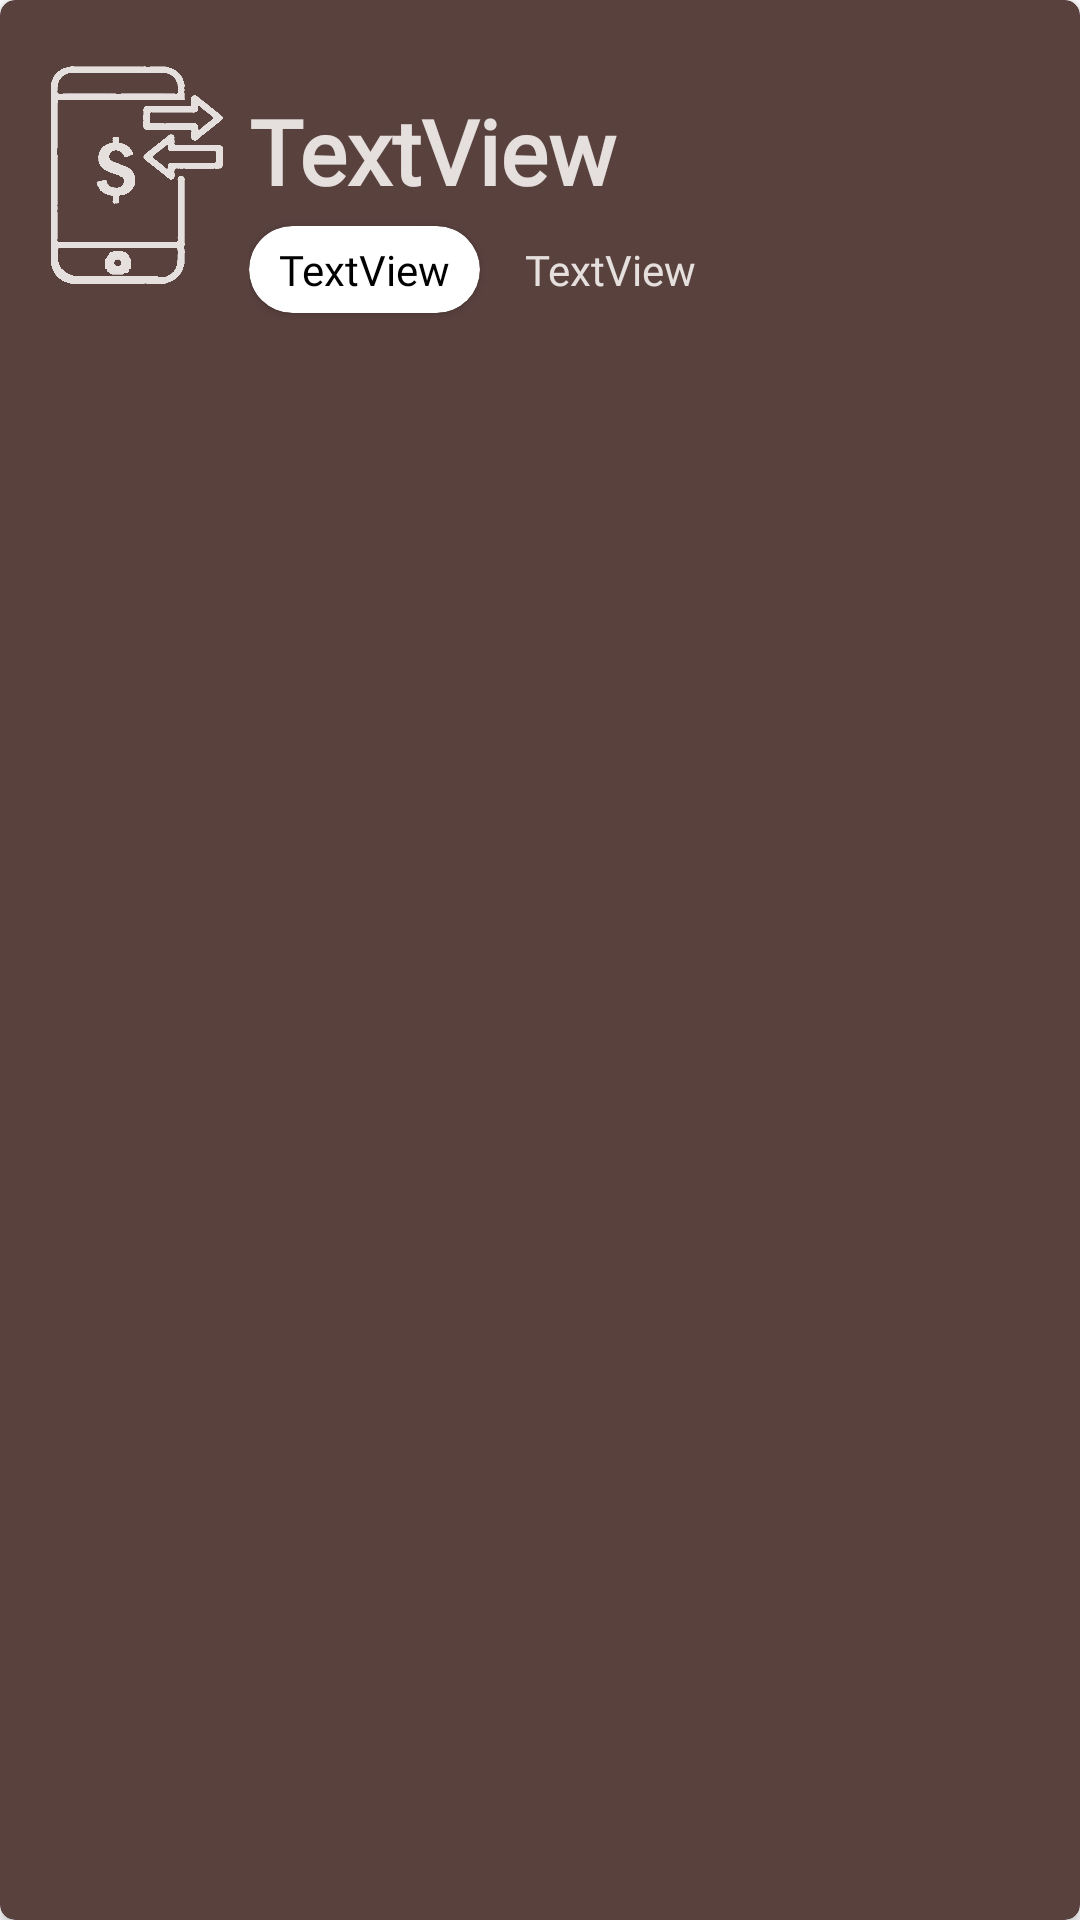

The Android layout XML behind this screen, and the referenced resources:
<!-- AndroidManifest.xml: application theme Theme.Bank -->
<!-- res/layout/history_item.xml -->
<?xml version="1.0" encoding="utf-8"?>
<androidx.cardview.widget.CardView xmlns:android="http://schemas.android.com/apk/res/android"
    xmlns:app="http://schemas.android.com/apk/res-auto"
    xmlns:tools="http://schemas.android.com/tools"
    android:layout_width="match_parent"
    android:layout_height="wrap_content"
    android:layout_marginLeft="5sp"
    android:layout_marginTop="5sp"
    android:layout_marginRight="5sp"
    android:layout_marginBottom="5sp"
    android:background="@color/dark_scarlet"
    app:cardBackgroundColor="@color/rose_grey"
    app:cardCornerRadius="5dp">

    <LinearLayout
        android:layout_width="match_parent"
        android:layout_height="match_parent"
        android:orientation="horizontal">

        <ImageView
            android:id="@+id/iv_type"
            android:layout_width="166dp"
            android:layout_height="120dp"
            android:layout_weight="1"
            app:srcCompat="@drawable/trans" />

        <LinearLayout
            android:layout_width="match_parent"
            android:layout_height="match_parent"
            android:layout_weight="1"
            android:orientation="vertical">

            <TextView
                android:id="@+id/trans_amount"
                android:layout_width="match_parent"
                android:layout_height="wrap_content"
                android:layout_marginTop="30dp"
                android:fontFamily="@font/roboto_slab"
                android:text="TextView"
                android:textColor="@color/lignt_text"
                android:textSize="30dp"
                android:textStyle="bold" />

            <LinearLayout
                android:layout_width="match_parent"
                android:layout_height="match_parent"
                android:orientation="horizontal">

                <androidx.cardview.widget.CardView
                    android:layout_width="wrap_content"
                    android:layout_height="wrap_content"
                    android:layout_marginTop="5dp"

                    android:layout_marginRight="10dp"
                    android:backgroundTint="@color/light_scarlet"
                    app:cardCornerRadius="20dp">

                    <TextView
                        android:id="@+id/trans_date"
                        android:layout_width="wrap_content"
                        android:layout_height="wrap_content"
                        android:layout_marginLeft="10dp"
                        android:layout_marginTop="5dp"
                        android:layout_marginRight="10dp"
                        android:layout_marginBottom="5dp"
                        android:fontFamily="@font/roboto_slab"
                        android:text="TextView"
                        android:textColor="@color/black" />
                </androidx.cardview.widget.CardView>

                <TextView
                    android:id="@+id/trans_mod"
                    android:layout_width="wrap_content"
                    android:layout_height="wrap_content"
                    android:layout_marginLeft="5dp"
                    android:layout_marginTop="10dp"
                    android:layout_marginBottom="5dp"
                    android:layout_weight="1"
                    android:fontFamily="@font/roboto_slab"
                    android:text="TextView"
                    android:textColor="@color/lignt_text" />
            </LinearLayout>

        </LinearLayout>
    </LinearLayout>
</androidx.cardview.widget.CardView>
<!-- resources referenced by this layout -->
<resources>
  <color name="black">#FF000000</color>
  <color name="dark_scarlet">#453230</color>
  <color name="light_scarlet">#FFFFFF</color>
  <color name="lignt_text">#E5DFDD</color>
  <color name="rose_grey">#59413E</color>
  <!-- drawable trans: png bitmap (drawable-v24, 109282 bytes) -->
  <style name="Theme.Bank" parent="Theme.MaterialComponents.DayNight.NoActionBar">
          
          <item name="colorPrimary">@color/dark_scarlet</item>
          <item name="colorPrimaryVariant">@color/rose_grey</item>
          <item name="colorOnPrimary">@color/white</item>
          
          <item name="colorSecondary">@color/light_scarlet</item>
          <item name="colorSecondaryVariant">@color/rose_grey</item>
          <item name="colorOnSecondary">@color/black</item>
          
          <item name="android:statusBarColor" tools:targetApi="l">?attr/colorPrimaryVariant</item>
          
      </style>
  <color name="white">#FFFFFFFF</color>
</resources>
